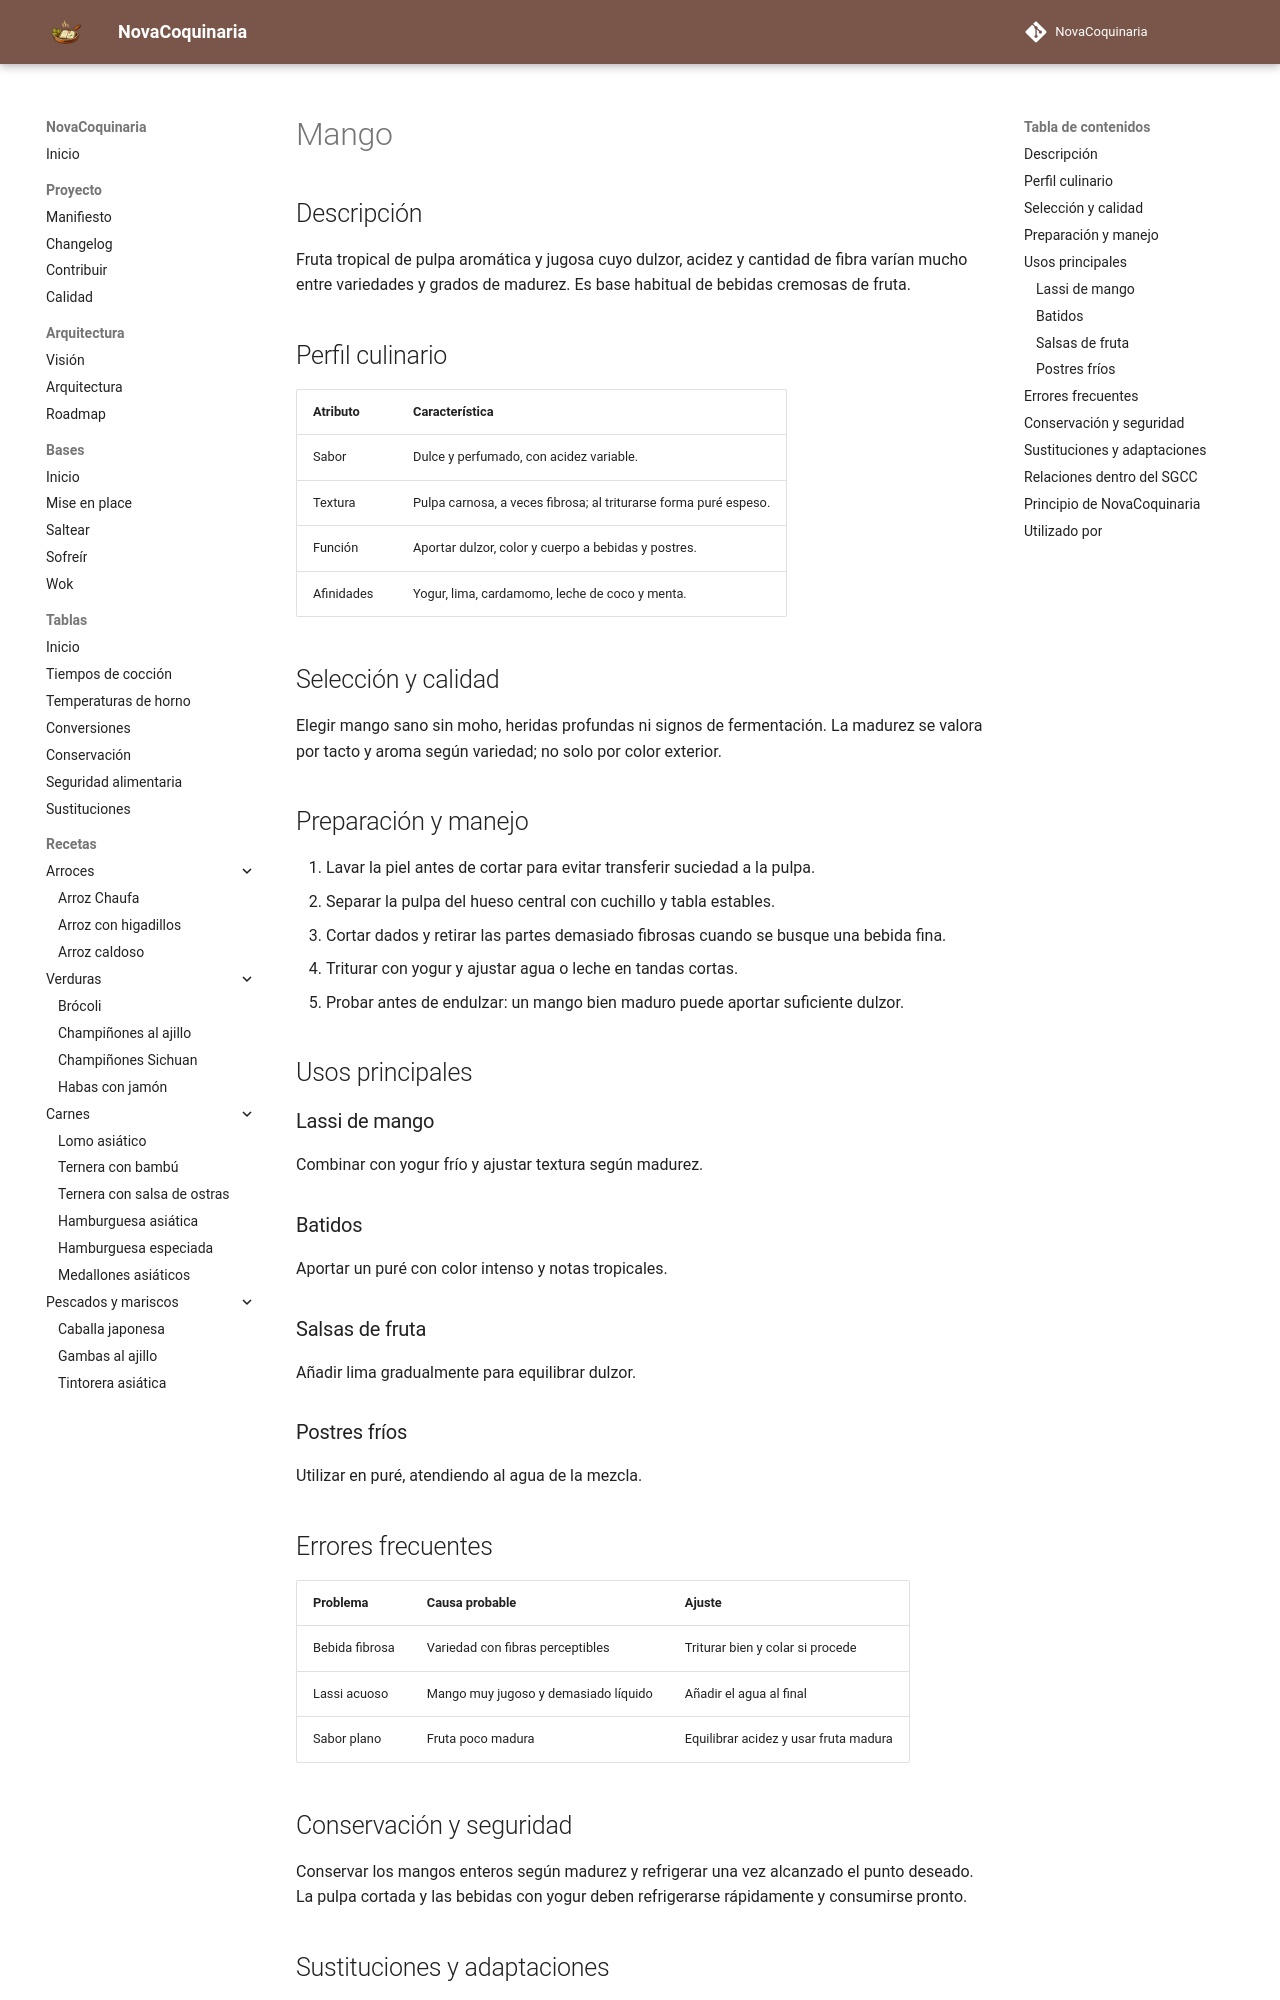

repository: fran-eliot/NovaCoquinaria · page: 11_Despensa/17_Frutas/mango.html · generator: mkdocs

---
id: ING-0087
tipo: ingrediente
titulo: Mango
categoria: Frutas
estado: borrador
version: 1.0.0
ultima_revision: 2026-11-14
etiquetas:
  - mango
  - lassi
  - frutas
  - bebidas
---

# Mango

## Descripción

Fruta tropical de pulpa aromática y jugosa cuyo dulzor, acidez y cantidad de fibra varían mucho entre variedades y grados de madurez. Es base habitual de bebidas cremosas de fruta.

## Perfil culinario

| Atributo | Característica |
|---|---|
| Sabor | Dulce y perfumado, con acidez variable. |
| Textura | Pulpa carnosa, a veces fibrosa; al triturarse forma puré espeso. |
| Función | Aportar dulzor, color y cuerpo a bebidas y postres. |
| Afinidades | Yogur, lima, cardamomo, leche de coco y menta. |

## Selección y calidad

Elegir mango sano sin moho, heridas profundas ni signos de fermentación. La madurez se valora por tacto y aroma según variedad; no solo por color exterior.

## Preparación y manejo

1. Lavar la piel antes de cortar para evitar transferir suciedad a la pulpa.
2. Separar la pulpa del hueso central con cuchillo y tabla estables.
3. Cortar dados y retirar las partes demasiado fibrosas cuando se busque una bebida fina.
4. Triturar con yogur y ajustar agua o leche en tandas cortas.
5. Probar antes de endulzar: un mango bien maduro puede aportar suficiente dulzor.

## Usos principales

### Lassi de mango

Combinar con yogur frío y ajustar textura según madurez.

### Batidos

Aportar un puré con color intenso y notas tropicales.

### Salsas de fruta

Añadir lima gradualmente para equilibrar dulzor.

### Postres fríos

Utilizar en puré, atendiendo al agua de la mezcla.

## Errores frecuentes

| Problema | Causa probable | Ajuste |
|---|---|---|
| Bebida fibrosa | Variedad con fibras perceptibles | Triturar bien y colar si procede |
| Lassi acuoso | Mango muy jugoso y demasiado líquido | Añadir el agua al final |
| Sabor plano | Fruta poco madura | Equilibrar acidez y usar fruta madura |
